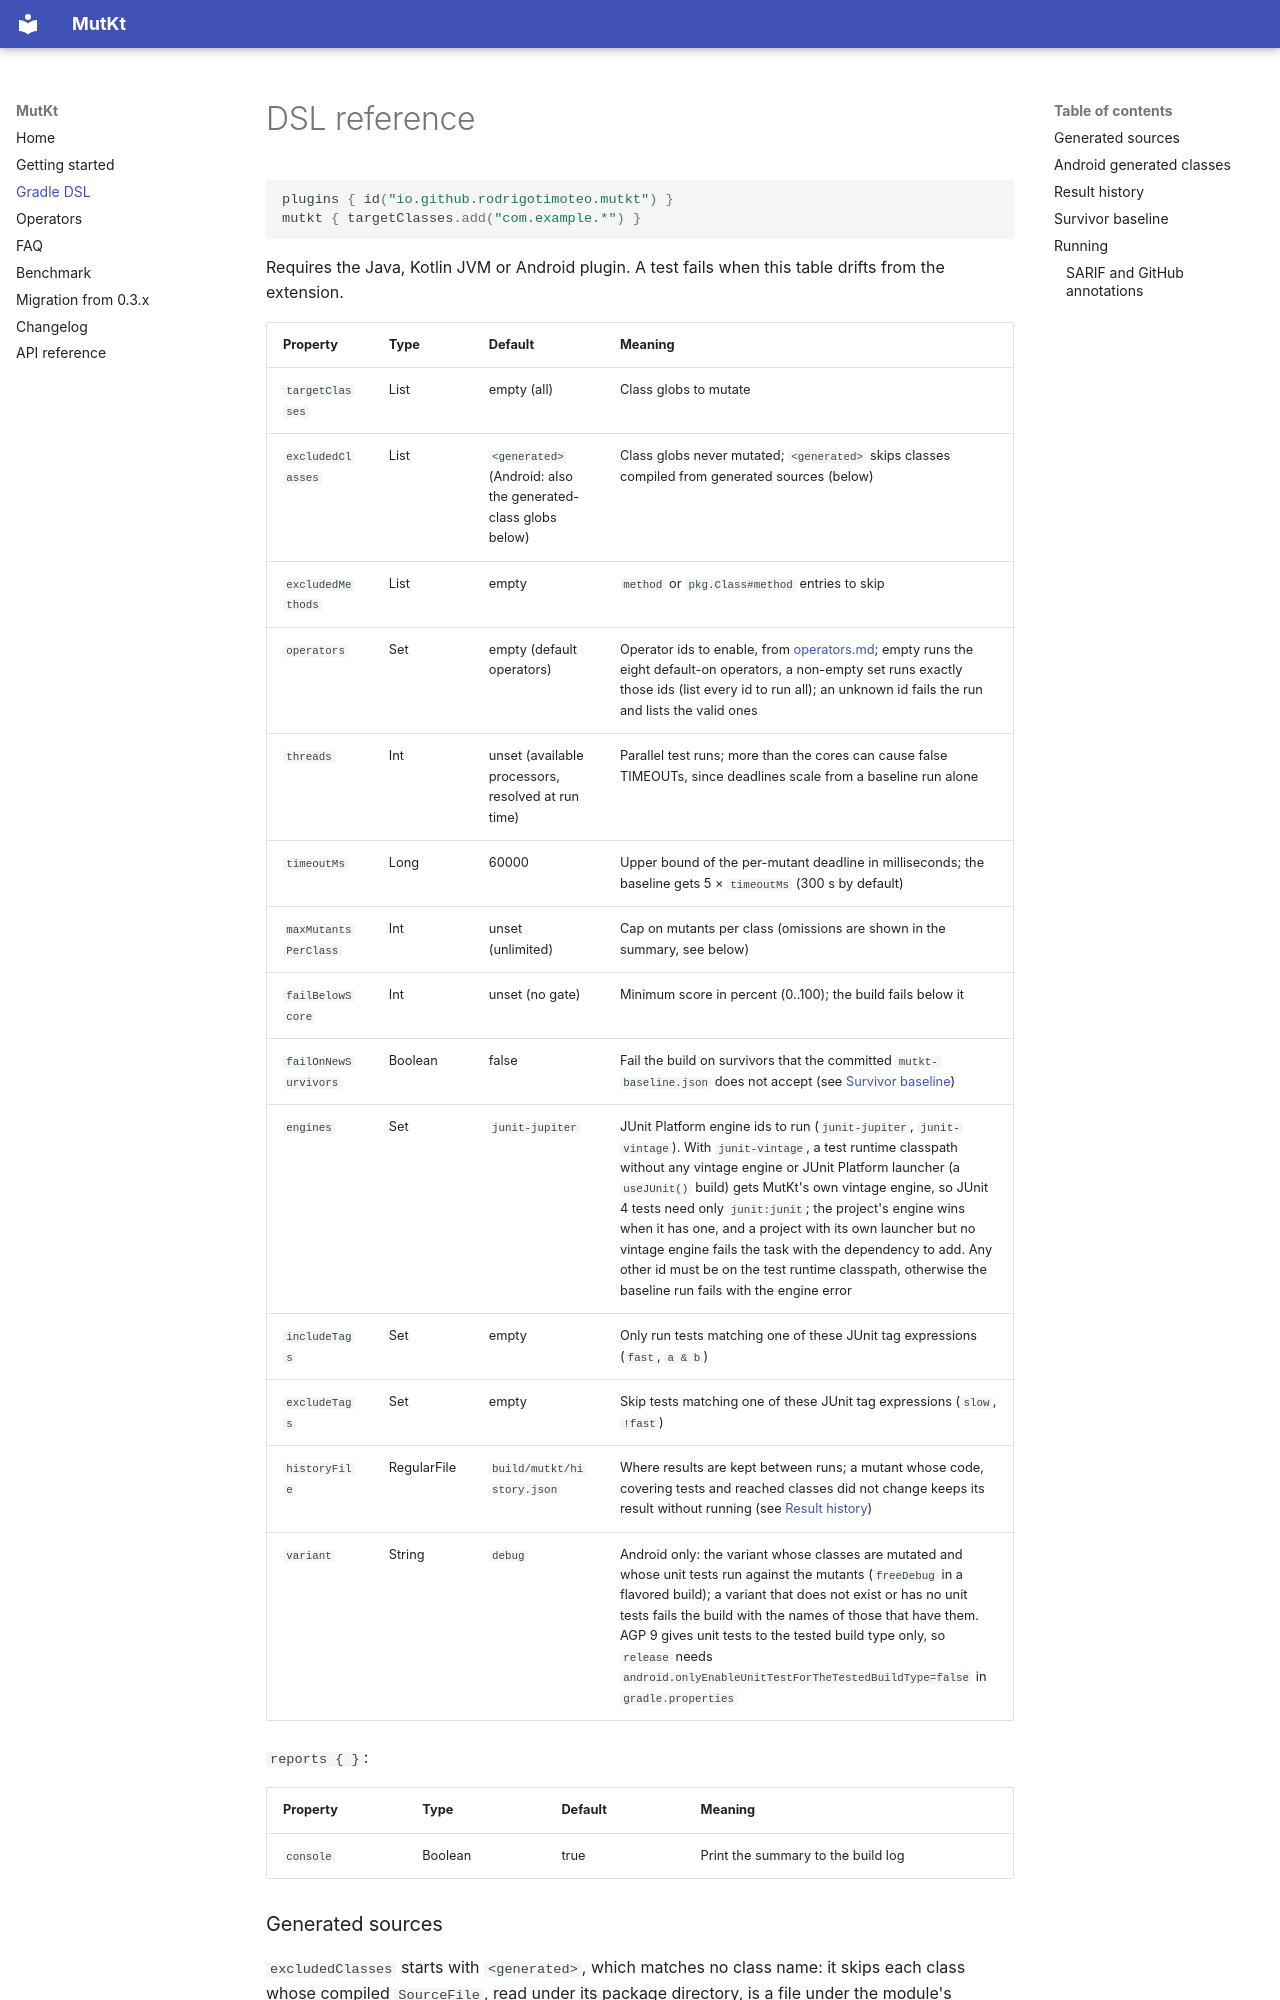

repository: rodrigotimoteo/mutkt · page: dsl/index.html · generator: mkdocs

# DSL reference

```kotlin
plugins { id("io.github.rodrigotimoteo.mutkt") }
mutkt { targetClasses.add("com.example.*") }
```

Requires the Java, Kotlin JVM or Android plugin. A test fails when this table drifts from the extension.

| Property | Type | Default | Meaning |
|---|---|---|---|
| `targetClasses` | List<String> | empty (all) | Class globs to mutate |
| `excludedClasses` | List<String> | `<generated>` (Android: also the generated-class globs below) | Class globs never mutated; `<generated>` skips classes compiled from generated sources (below) |
| `excludedMethods` | List<String> | empty | `method` or `pkg.Class#method` entries to skip |
| `operators` | Set<String> | empty (default operators) | Operator ids to enable, from [operators.md](operators.md); empty runs the eight default-on operators, a non-empty set runs exactly those ids (list every id to run all); an unknown id fails the run and lists the valid ones |
| `threads` | Int | unset (available processors, resolved at run time) | Parallel test runs; more than the cores can cause false TIMEOUTs, since deadlines scale from a baseline run alone |
| `timeoutMs` | Long | 60000 | Upper bound of the per-mutant deadline in milliseconds; the baseline gets 5 × `timeoutMs` (300 s by default) |
| `maxMutantsPerClass` | Int | unset (unlimited) | Cap on mutants per class (omissions are shown in the summary, see below) |
| `failBelowScore` | Int | unset (no gate) | Minimum score in percent (0..100); the build fails below it |
| `failOnNewSurvivors` | Boolean | false | Fail the build on survivors that the committed `mutkt-baseline.json` does not accept (see [Survivor baseline](#survivor-baseline)) |
| `engines` | Set<String> | `junit-jupiter` | JUnit Platform engine ids to run (`junit-jupiter`, `junit-vintage`). With `junit-vintage`, a test runtime classpath without any vintage engine or JUnit Platform launcher (a `useJUnit()` build) gets MutKt's own vintage engine, so JUnit 4 tests need only `junit:junit`; the project's engine wins when it has one, and a project with its own launcher but no vintage engine fails the task with the dependency to add. Any other id must be on the test runtime classpath, otherwise the baseline run fails with the engine error |
| `includeTags` | Set<String> | empty | Only run tests matching one of these JUnit tag expressions (`fast`, `a & b`) |
| `excludeTags` | Set<String> | empty | Skip tests matching one of these JUnit tag expressions (`slow`, `!fast`) |
| `historyFile` | RegularFile | `build/mutkt/history.json` | Where results are kept between runs; a mutant whose code, covering tests and reached classes did not change keeps its result without running (see [Result history](#result-history)) |
| `variant` | String | `debug` | Android only: the variant whose classes are mutated and whose unit tests run against the mutants (`freeDebug` in a flavored build); a variant that does not exist or has no unit tests fails the build with the names of those that have them. AGP 9 gives unit tests to the tested build type only, so `release` needs `android.onlyEnableUnitTestForTheTestedBuildType=false` in `gradle.properties` |

`reports { }`:

| Property | Type | Default | Meaning |
|---|---|---|---|
| `console` | Boolean | true | Print the summary to the build log |

### Generated sources

`excludedClasses` starts with `<generated>`, which matches no class name: it skips each class whose compiled `SourceFile`, read under its package directory, is a file under the module's `build/generated` (where KSP, kapt, Java annotation processors and AGP write, so Room's `_Impl` classes and Moshi's `JsonAdapter`s) and no file of that name exists anywhere in the main source directories (when in doubt, the class is mutated). Nested and anonymous classes go with their file. `excludedClasses.add(...)` keeps it; `excludedClasses = [...]` (or `set`) without `<generated>` mutates those classes again. A class compiled without the attribute is never skipped this way. With `--info` the task logs how many classes it skipped.

### Android generated classes

With an Android plugin, `excludedClasses` starts with these globs, so classes the Android build generates are not mutated: `**.R`, `**.R$*`, `**.BR`, `**.BuildConfig` (resources and build config); `**.Hilt_*`, `**.*_HiltModules*`, `**.*_HiltComponents*` (Hilt); `**.*_*Factory`, `**.*_*Factory$*`, `**.*_MembersInjector`, `**.Dagger*Component`, `**.Dagger*Component$*`, `**.*Factory_Impl` (Dagger); `**.databinding.*Binding`, `**.databinding.*Binding*Impl`, `**.databinding.*Binding*Impl$*`, `**.DataBinderMapperImpl`, `**.generated.callback.*` (view and data binding); `**.ComposableSingletons$*`, `**.LiveLiterals$*` (Compose). `excludedClasses.add(...)` keeps them and adds yours; `excludedClasses = [...]` (or `set`) replaces them, and `excludedClasses = []` mutates everything. The globs go by name, not by annotation, so a user class that fits one is skipped too. The inexact ones: `**.R`, `**.BR` and `**.BuildConfig` match any class with that simple name; `**.*_*Factory` matches any class with an underscore that ends in `Factory` (`Api_V2Factory`); `**.databinding.*Binding*Impl` matches such a class in any `databinding` package. Apply the plugins in a `plugins { }` block: the globs are added when the Android plugin applies, so with legacy `apply plugin:` lines ordered MutKt, a `mutkt { excludedClasses = [...] }` block, then Android, they are appended to your value instead of being replaced by it.
